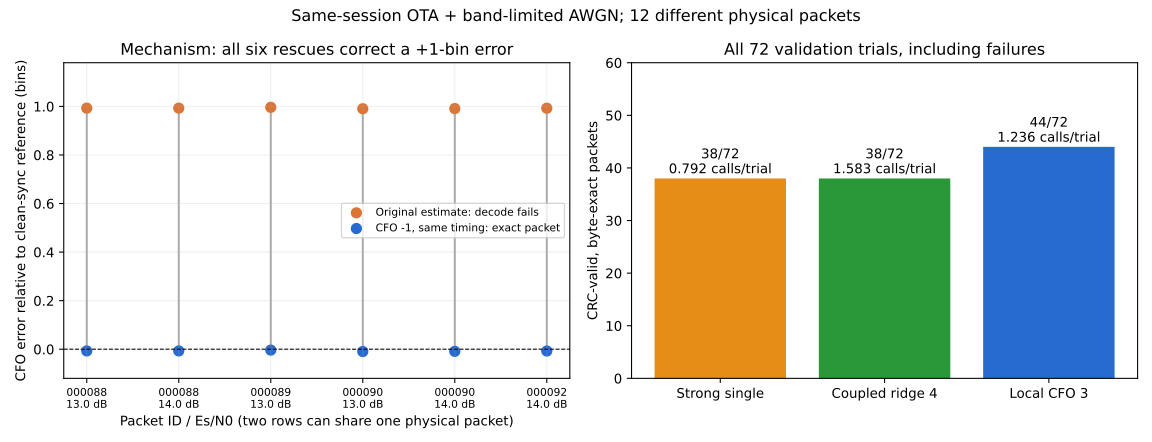

Data behind this chart, as committed beside it:
packet_id, seed, esn0_db, channel_snr_db, cfo_error_before_bins, cfo_error_after_bins, timing_error_samples, timing_change_samples, before_header_valid, before_crc, after_crc, after_exact
exp0_000088_rxg20_0_fulltrim, 91611, 13.0, -23.12, 0.993, -0.00698, -1, 0, 0, 0, 1, 1
exp0_000088_rxg20_0_fulltrim, 91611, 14.0, -22.12, 0.993, -0.00703, -1, 0, 1, 0, 1, 1
exp0_000089_rxg20_0_fulltrim, 91612, 13.0, -23.12, 0.9963, -0.003675, 0, 0, 1, 0, 1, 1
exp0_000090_rxg20_0_fulltrim, 91611, 13.0, -23.12, 0.9904, -0.009597, 0, 0, 1, 0, 1, 1
exp0_000090_rxg20_0_fulltrim, 91611, 14.0, -22.12, 0.9911, -0.008879, 0, 0, 1, 0, 1, 1
exp0_000092_rxg20_0_fulltrim, 91611, 14.0, -22.12, 0.9926, -0.007389, 0, 0, 1, 0, 1, 1
